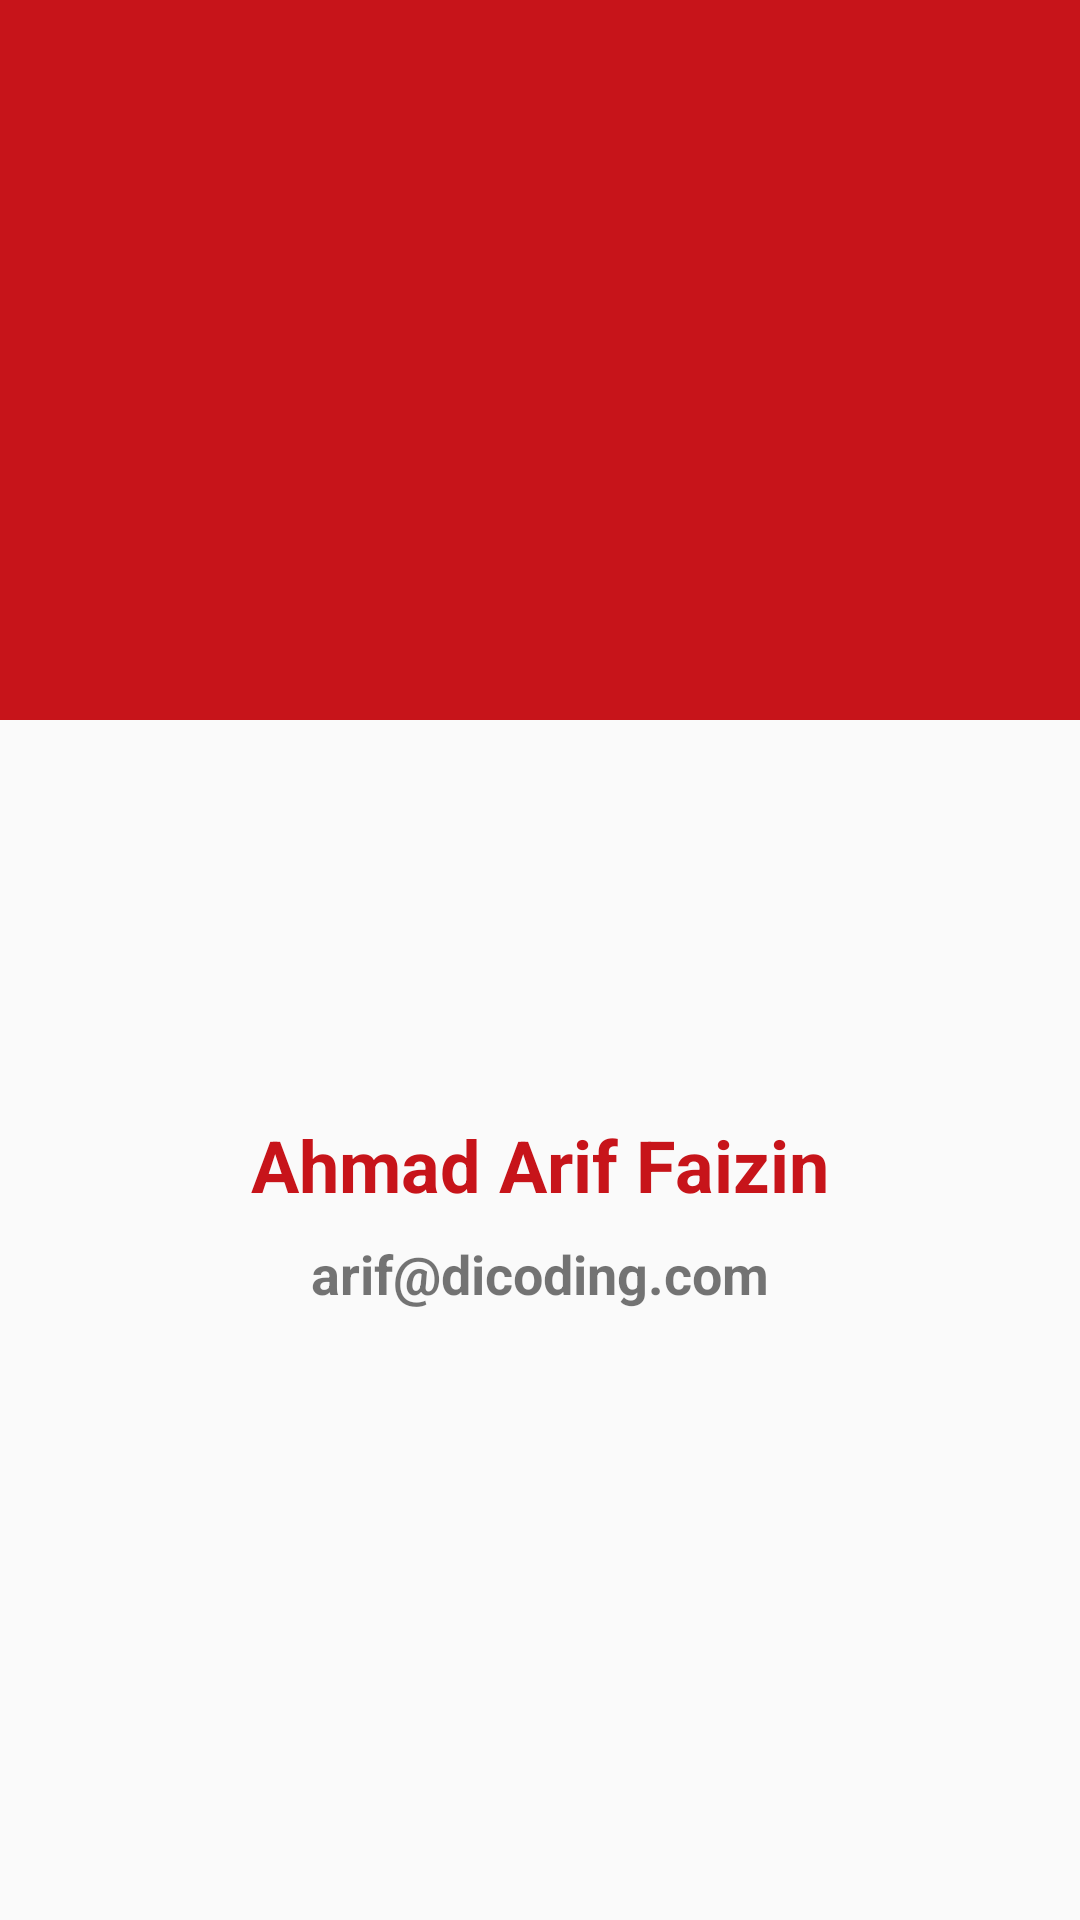

Produce the Android XML layout that renders to this screen, including the resource entries it uses.
<!-- AndroidManifest.xml: application theme AppTheme -->
<!-- res/layout/activity_profile.xml -->
<?xml version="1.0" encoding="utf-8"?>
<ScrollView xmlns:android="http://schemas.android.com/apk/res/android"
    xmlns:app="http://schemas.android.com/apk/res-auto"
    xmlns:tools="http://schemas.android.com/tools"
    android:layout_width="match_parent"
    android:layout_height="match_parent"
    tools:context=".ConstraintDetailActivity">

    <androidx.constraintlayout.widget.ConstraintLayout
        android:layout_width="match_parent"
        android:layout_height="wrap_content">

        <View
            android:id="@+id/view"
            android:layout_width="0dp"
            android:layout_height="240dp"
            android:background="@color/colorPrimary"
            app:layout_constraintEnd_toEndOf="parent"
            app:layout_constraintStart_toStartOf="parent"
            app:layout_constraintTop_toTopOf="parent" />

        <ImageView
            android:id="@+id/imgProfile"
            android:layout_width="240dp"
            android:layout_height="240dp"
            android:layout_marginTop="116dp"
            app:layout_constraintEnd_toEndOf="parent"
            app:layout_constraintHorizontal_bias="0.5"
            app:layout_constraintStart_toStartOf="parent"
            app:layout_constraintTop_toTopOf="parent"
            app:srcCompat="@drawable/sudirman" />

        <TextView
            android:id="@+id/tvNameDetail"
            style="@style/TitleText"
            android:layout_width="wrap_content"
            android:layout_height="wrap_content"
            android:layout_marginTop="16dp"
            android:text="Ahmad Arif Faizin"
            app:layout_constraintEnd_toEndOf="@+id/imgProfile"
            app:layout_constraintHorizontal_bias="0.5"
            app:layout_constraintStart_toStartOf="@+id/imgProfile"
            app:layout_constraintTop_toBottomOf="@+id/imgProfile" />

        <TextView
            android:id="@+id/textView2"
            android:layout_width="wrap_content"
            android:layout_height="wrap_content"
            android:layout_marginStart="16dp"
            android:layout_marginLeft="16dp"
            android:layout_marginTop="8dp"
            android:layout_marginEnd="16dp"
            android:layout_marginRight="16dp"
            android:text="arif@dicoding.com"
            android:textSize="18sp"
            android:textStyle="bold"
            app:layout_constraintEnd_toEndOf="parent"
            app:layout_constraintHorizontal_bias="0.5"
            app:layout_constraintStart_toStartOf="parent"
            app:layout_constraintTop_toBottomOf="@+id/tvNameDetail" />


    </androidx.constraintlayout.widget.ConstraintLayout>

</ScrollView>
<!-- resources referenced by this layout -->
<resources>
  <color name="colorPrimary">#c7141a</color>
  <style name="TitleText">
          <item name="android:textStyle">bold</item>
          <item name="android:textColor">@color/colorAccent</item>
          <item name="android:textSize">24sp</item>
      </style>
  <style name="AppTheme" parent="Theme.AppCompat.Light.DarkActionBar">
          
          <item name="colorPrimary">@color/colorPrimary</item>
          <item name="colorPrimaryDark">@color/colorPrimaryDark</item>
          <item name="colorAccent">@color/colorAccent</item>
      </style>
  <color name="colorAccent">#c7141a</color>
  <color name="colorPrimaryDark">#b40D1a</color>
</resources>
